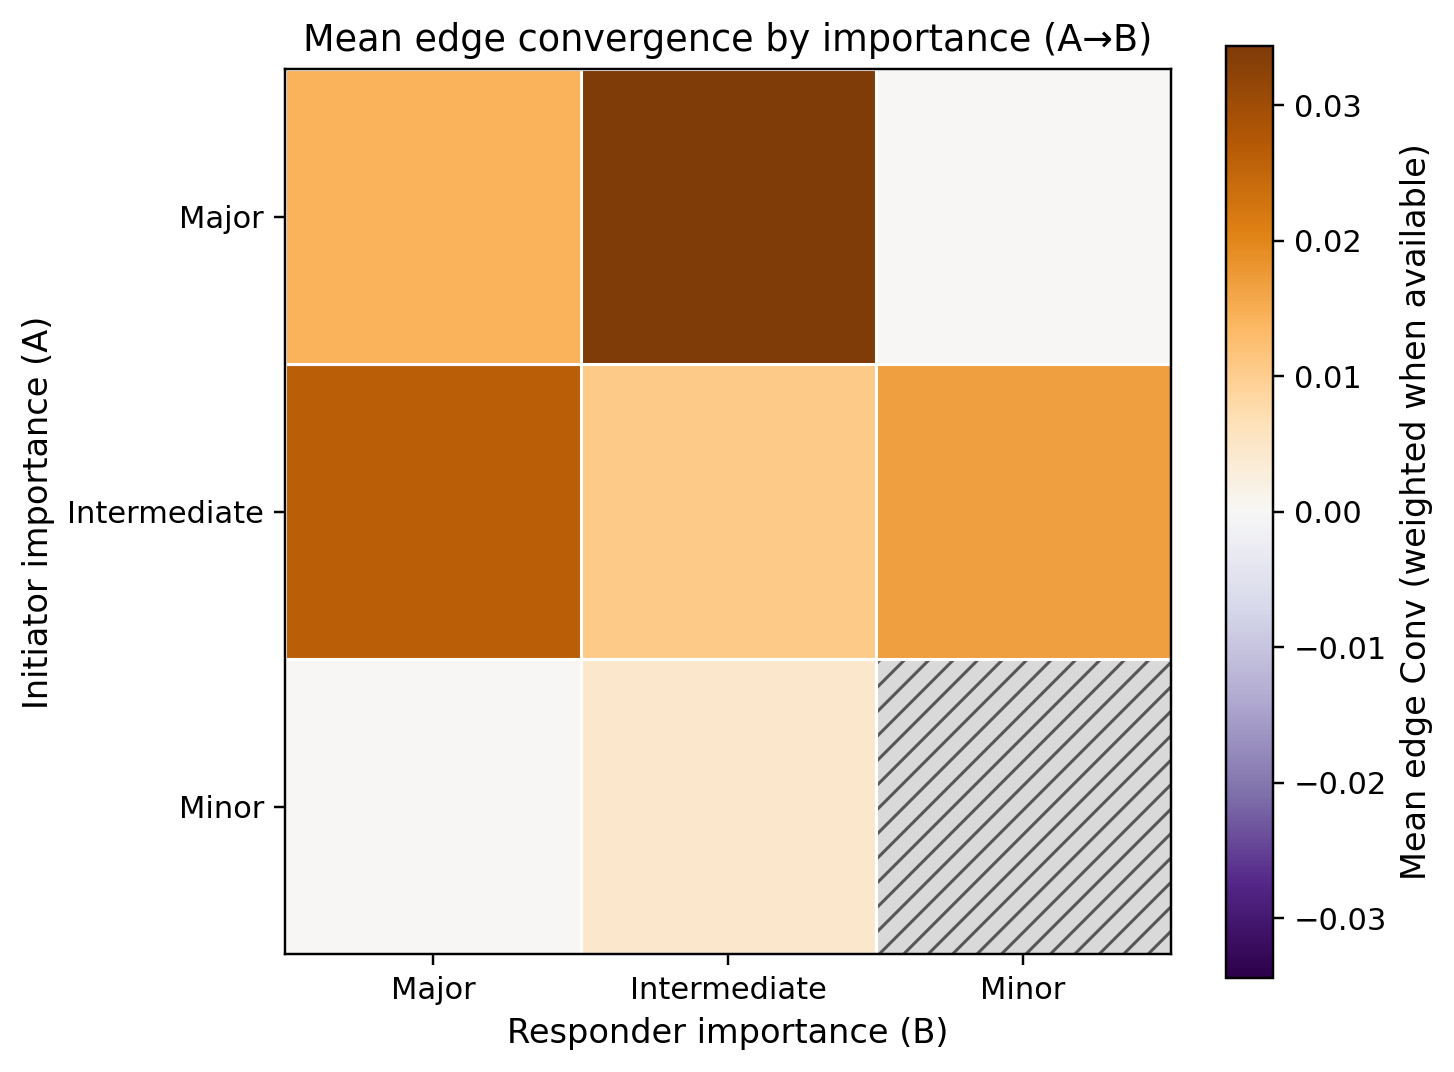

The table this chart was drawn from, first rows:
a_category, major, intermediate, minor
major, 0.0144, 0.03438, 0.0
intermediate, 0.02614, 0.01047, 0.01691
minor, 0.0, 0.004415, 
